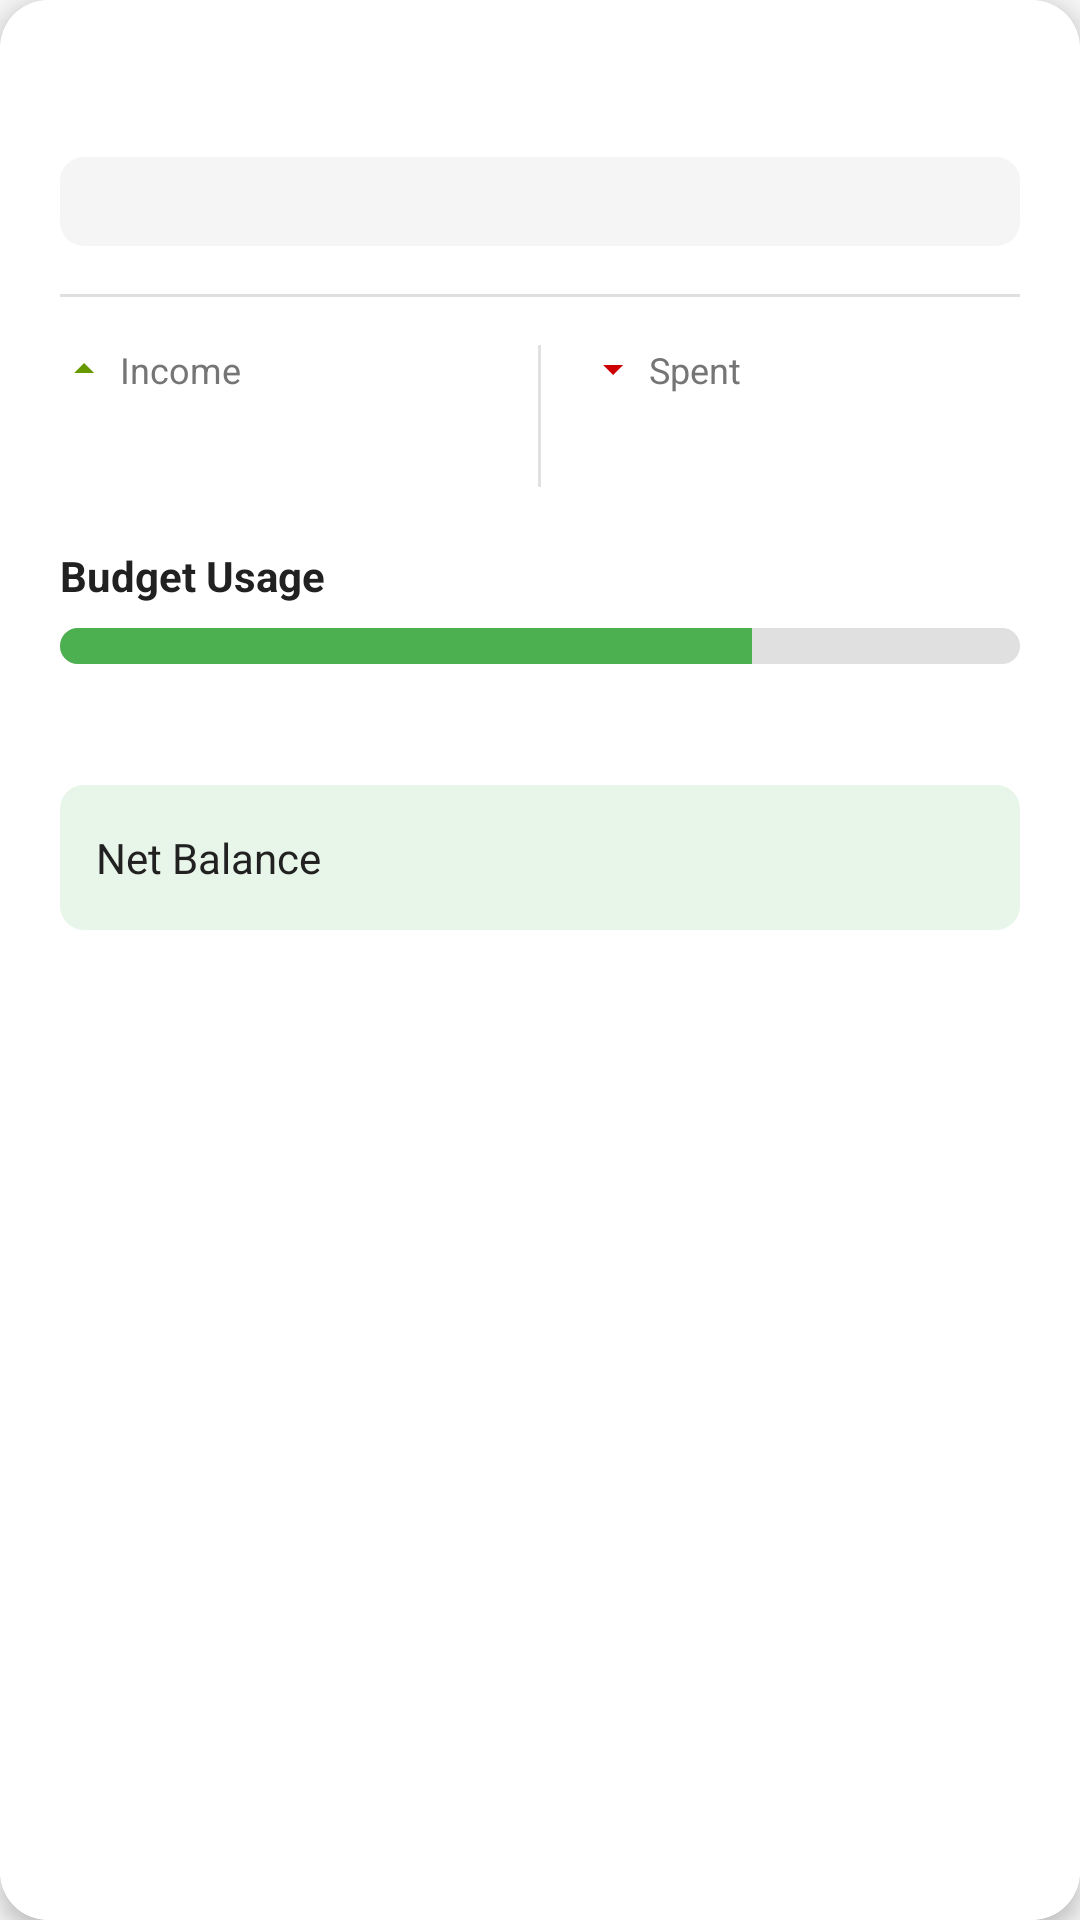

Here is an Android app screen rendered from its layout file. Give the layout XML and the strings, colors and styles it references.
<!-- AndroidManifest.xml: application theme Theme.ExpenseTracker -->
<!-- res/layout/card_monthly_overview.xml -->
<?xml version="1.0" encoding="utf-8"?>
<com.google.android.material.card.MaterialCardView
    xmlns:android="http://schemas.android.com/apk/res/android"
    xmlns:app="http://schemas.android.com/apk/res-auto"
    xmlns:tools="http://schemas.android.com/tools"
    android:id="@+id/card_monthly_overview"
    android:layout_width="match_parent"
    android:layout_height="wrap_content"
    android:layout_marginHorizontal="16dp"
    android:layout_marginVertical="8dp"
    app:cardBackgroundColor="@color/card_background"
    app:cardCornerRadius="16dp"
    app:cardElevation="4dp"
    app:strokeColor="@color/card_stroke"
    app:strokeWidth="1dp">

    <LinearLayout
        android:layout_width="match_parent"
        android:layout_height="wrap_content"
        android:orientation="vertical"
        android:padding="20dp">

        
        <LinearLayout
            android:layout_width="match_parent"
            android:layout_height="wrap_content"
            android:orientation="horizontal"
            android:gravity="center_vertical">

            <TextView
                android:id="@+id/tv_month_name"
                android:layout_width="0dp"
                android:layout_height="wrap_content"
                android:layout_weight="1"
                android:textSize="18sp"
                android:textStyle="bold"
                android:textColor="@color/text_primary"
                tools:text="December 2025" />

            <TextView
                android:id="@+id/tv_days_remaining"
                android:layout_width="wrap_content"
                android:layout_height="wrap_content"
                android:textSize="12sp"
                android:textColor="@color/text_secondary"
                tools:text="11 days left" />
        </LinearLayout>

        
        <TextView
            android:id="@+id/tv_monthly_comparison"
            android:layout_width="match_parent"
            android:layout_height="wrap_content"
            android:layout_marginTop="8dp"
            android:textSize="13sp"
            android:textColor="@color/text_secondary"
            android:background="@drawable/bg_comparison_chip"
            android:paddingHorizontal="12dp"
            android:paddingVertical="6dp"
            tools:text="📈 You spent 12% more than last month" />

        
        <View
            android:layout_width="match_parent"
            android:layout_height="1dp"
            android:layout_marginVertical="16dp"
            android:background="@color/divider_color" />

        
        <LinearLayout
            android:layout_width="match_parent"
            android:layout_height="wrap_content"
            android:orientation="horizontal"
            android:baselineAligned="false">

            
            <LinearLayout
                android:layout_width="0dp"
                android:layout_height="wrap_content"
                android:layout_weight="1"
                android:orientation="vertical">

                <TextView
                    android:layout_width="wrap_content"
                    android:layout_height="wrap_content"
                    android:text="Income"
                    android:textSize="12sp"
                    android:textColor="@color/text_secondary"
                    android:drawableStart="@drawable/ic_arrow_up"
                    android:drawablePadding="4dp"
                    android:drawableTint="@android:color/holo_green_dark" />

                <TextView
                    android:id="@+id/tv_monthly_income"
                    android:layout_width="wrap_content"
                    android:layout_height="wrap_content"
                    android:layout_marginTop="4dp"
                    android:textSize="20sp"
                    android:textStyle="bold"
                    android:textColor="@android:color/holo_green_dark"
                    tools:text="₹45,000" />

            </LinearLayout>

            
            <View
                android:layout_width="1dp"
                android:layout_height="match_parent"
                android:layout_marginHorizontal="16dp"
                android:background="@color/divider_color" />

            
            <LinearLayout
                android:layout_width="0dp"
                android:layout_height="wrap_content"
                android:layout_weight="1"
                android:orientation="vertical">

                <TextView
                    android:layout_width="wrap_content"
                    android:layout_height="wrap_content"
                    android:text="Spent"
                    android:textSize="12sp"
                    android:textColor="@color/text_secondary"
                    android:drawableStart="@drawable/ic_arrow_down"
                    android:drawablePadding="4dp"
                    android:drawableTint="@android:color/holo_red_dark" />

                <TextView
                    android:id="@+id/tv_monthly_expenses"
                    android:layout_width="wrap_content"
                    android:layout_height="wrap_content"
                    android:layout_marginTop="4dp"
                    android:textSize="20sp"
                    android:textStyle="bold"
                    android:textColor="@android:color/holo_red_dark"
                    tools:text="₹32,500" />

            </LinearLayout>

        </LinearLayout>

        
        <LinearLayout
            android:layout_width="match_parent"
            android:layout_height="wrap_content"
            android:layout_marginTop="20dp"
            android:orientation="vertical">

            
            <LinearLayout
                android:layout_width="match_parent"
                android:layout_height="wrap_content"
                android:orientation="horizontal"
                android:gravity="center_vertical">

                <TextView
                    android:layout_width="0dp"
                    android:layout_height="wrap_content"
                    android:layout_weight="1"
                    android:text="Budget Usage"
                    android:textSize="14sp"
                    android:textColor="@color/text_primary"
                    android:textStyle="bold" />

                <TextView
                    android:id="@+id/tv_budget_percentage"
                    android:layout_width="wrap_content"
                    android:layout_height="wrap_content"
                    android:textSize="14sp"
                    android:textStyle="bold"
                    android:textColor="@color/primary_color"
                    tools:text="72%" />

            </LinearLayout>

            
            <ProgressBar
                android:id="@+id/progress_budget"
                style="@style/Widget.AppCompat.ProgressBar.Horizontal"
                android:layout_width="match_parent"
                android:layout_height="12dp"
                android:layout_marginTop="8dp"
                android:max="100"
                android:progress="72"
                android:progressDrawable="@drawable/progress_budget_drawable"
                tools:progress="72" />

            
            <TextView
                android:id="@+id/tv_budget_status"
                android:layout_width="match_parent"
                android:layout_height="wrap_content"
                android:layout_marginTop="8dp"
                android:textSize="12sp"
                android:textColor="@color/text_secondary"
                tools:text="⚠️ Watch your spending" />

        </LinearLayout>

        
        <LinearLayout
            android:layout_width="match_parent"
            android:layout_height="wrap_content"
            android:layout_marginTop="16dp"
            android:orientation="horizontal"
            android:gravity="center_vertical"
            android:background="@drawable/bg_savings_summary"
            android:padding="12dp">

            <TextView
                android:layout_width="0dp"
                android:layout_height="wrap_content"
                android:layout_weight="1"
                android:text="Net Balance"
                android:textSize="14sp"
                android:textColor="@color/text_primary" />

            <TextView
                android:id="@+id/tv_net_balance"
                android:layout_width="wrap_content"
                android:layout_height="wrap_content"
                android:textSize="18sp"
                android:textStyle="bold"
                android:textColor="@android:color/holo_green_dark"
                tools:text="₹12,500" />

        </LinearLayout>

        
        <TextView
            android:id="@+id/tv_daily_limit"
            android:layout_width="match_parent"
            android:layout_height="wrap_content"
            android:layout_marginTop="12dp"
            android:textSize="12sp"
            android:textColor="@color/text_secondary"
            android:gravity="center"
            tools:text="💡 Daily spending limit: ₹1,136 to stay on budget" />

    </LinearLayout>

</com.google.android.material.card.MaterialCardView>
<!-- resources referenced by this layout -->
<resources>
  <color name="card_background">#FFFFFF</color>
  <color name="divider_color">#E0E0E0</color>
  <color name="primary_color">#4CAF50</color>
  <color name="text_primary">#212121</color>
  <color name="text_secondary">#757575</color>
  <!-- drawable bg_comparison_chip (drawable) -->
  <?xml version="1.0" encoding="utf-8"?>
  <shape xmlns:android="http://schemas.android.com/apk/res/android"
      android:shape="rectangle">
      <corners android:radius="8dp" />
      <solid android:color="#F5F5F5" />
      <padding
          android:left="4dp"
          android:top="4dp"
          android:right="4dp"
          android:bottom="4dp" />
  </shape>
  <!-- drawable bg_savings_summary (drawable) -->
  <?xml version="1.0" encoding="utf-8"?>
  <shape xmlns:android="http://schemas.android.com/apk/res/android"
      android:shape="rectangle">
      <corners android:radius="8dp" />
      <solid android:color="#E8F5E9" />
  </shape>
  <!-- drawable ic_arrow_down (drawable) -->
  <?xml version="1.0" encoding="utf-8"?>
  <vector xmlns:android="http://schemas.android.com/apk/res/android"
      android:width="16dp"
      android:height="16dp"
      android:viewportWidth="24"
      android:viewportHeight="24">
      <path
          android:fillColor="@android:color/holo_red_dark"
          android:pathData="M7,10l5,5 5,-5z"/>
  </vector>
  <!-- drawable ic_arrow_up (drawable) -->
  <?xml version="1.0" encoding="utf-8"?>
  <vector xmlns:android="http://schemas.android.com/apk/res/android"
      android:width="16dp"
      android:height="16dp"
      android:viewportWidth="24"
      android:viewportHeight="24">
      <path
          android:fillColor="@android:color/holo_green_dark"
          android:pathData="M7,14l5,-5 5,5z"/>
  </vector>
  <!-- drawable progress_budget_drawable (drawable) -->
  <?xml version="1.0" encoding="utf-8"?>
  <layer-list xmlns:android="http://schemas.android.com/apk/res/android">
      
      <item android:id="@android:id/background">
          <shape android:shape="rectangle">
              <corners android:radius="6dp" />
              <solid android:color="#E0E0E0" />
          </shape>
      </item>
      
      
      <item android:id="@android:id/progress">
          <clip>
              <shape android:shape="rectangle">
                  <corners android:radius="6dp" />
                  <solid android:color="@color/primary_color" />
              </shape>
          </clip>
      </item>
  </layer-list>
  <color name="primary_dark_color">#2E7D32</color>
  <color name="accent_color">#FF5722</color>
  <color name="background_color">#F5F5F5</color>
  <color name="surface_color">#FFFFFF</color>
  <color name="text_hint">#BDBDBD</color>
  <style name="Widget.ExpenseTracker.CardView" parent="Widget.MaterialComponents.CardView">
          <item name="cardBackgroundColor">@color/card_background</item>
          <item name="cardCornerRadius">12dp</item>
          <item name="cardElevation">4dp</item>
      </style>
  <style name="Widget.ExpenseTracker.Button" parent="Widget.MaterialComponents.Button">
          <item name="backgroundTint">@color/primary_color</item>
          <item name="android:textColor">@android:color/white</item>
          <item name="cornerRadius">8dp</item>
      </style>
</resources>
